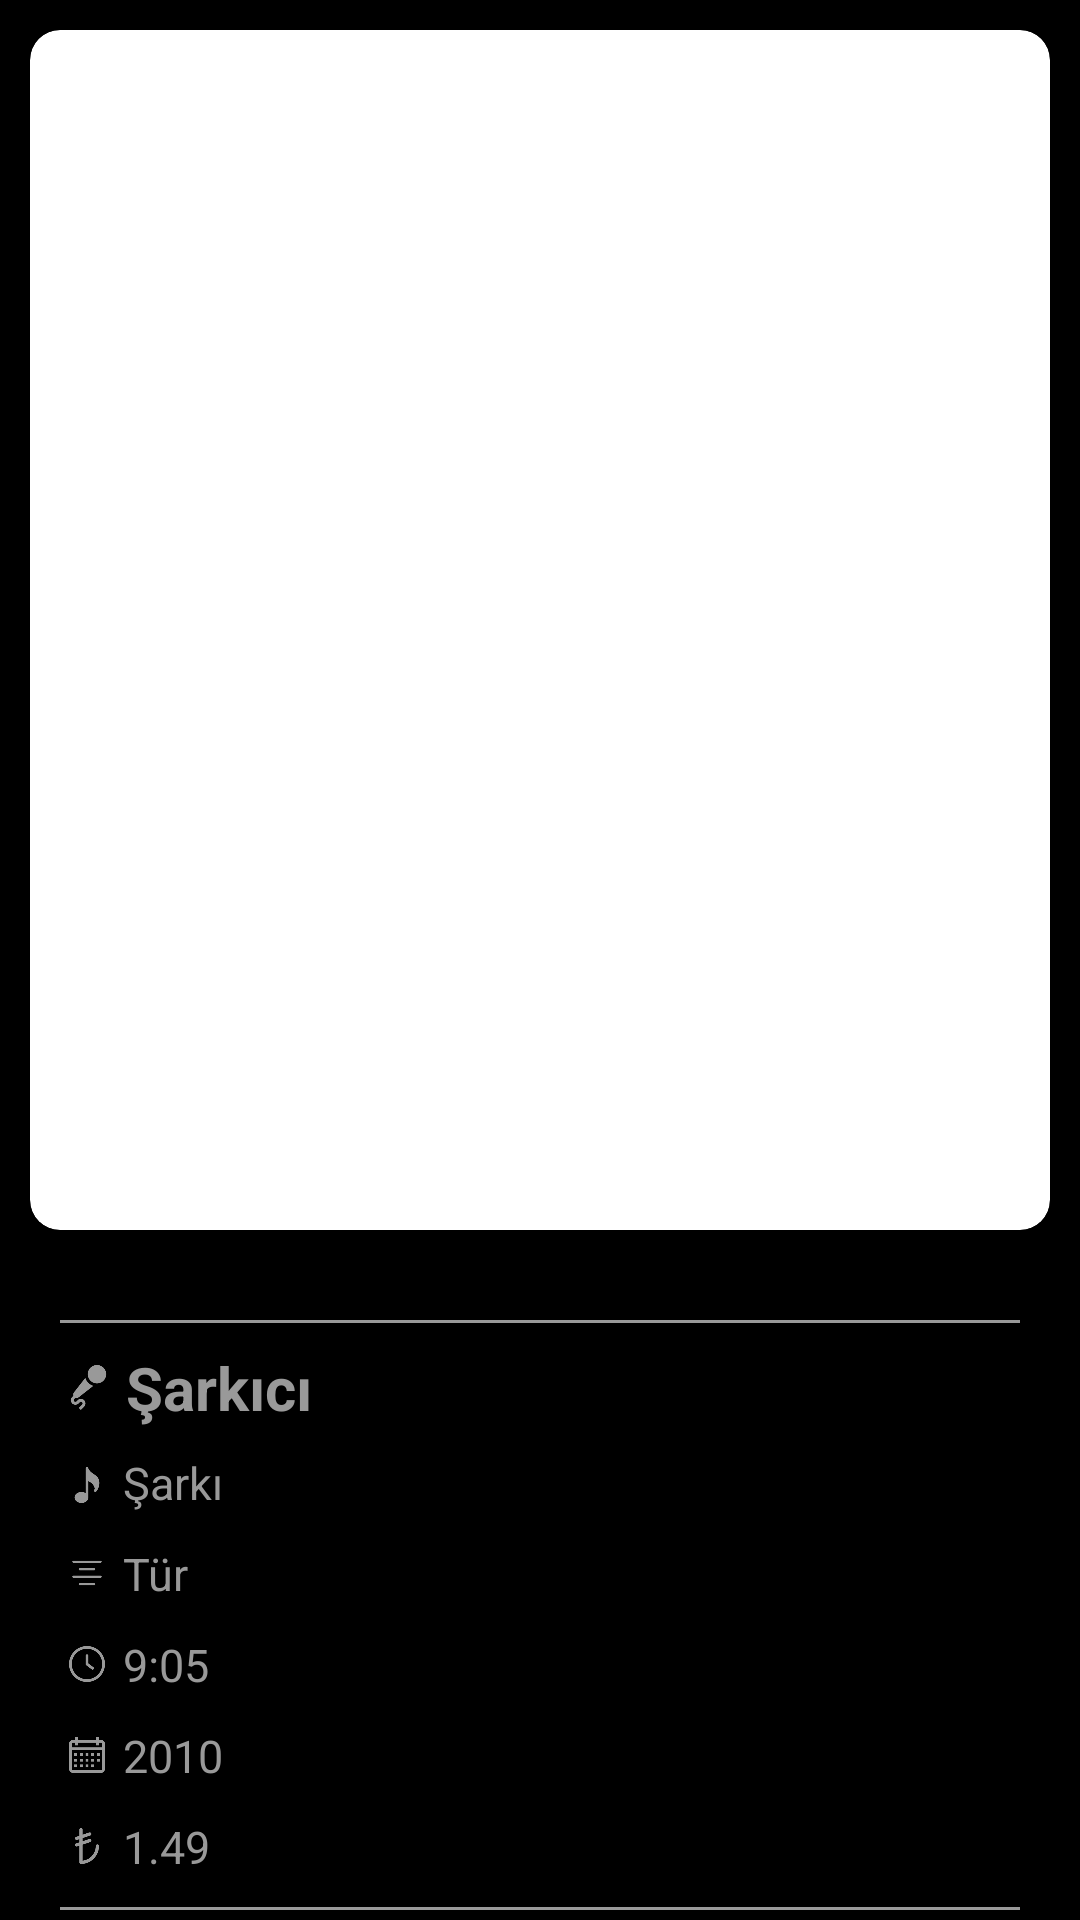

Layout XML and referenced resources for this Android screen:
<!-- AndroidManifest.xml: application theme Theme.ITunes -->
<!-- res/layout/activity_music_detail.xml -->
<?xml version="1.0" encoding="utf-8"?>
<LinearLayout
    xmlns:android="http://schemas.android.com/apk/res/android"
    xmlns:app="http://schemas.android.com/apk/res-auto"
    xmlns:tools="http://schemas.android.com/tools"
    android:layout_width="match_parent"
    android:layout_height="match_parent"
    tools:context=".MusicDetail"
    android:background="@color/black">

    <ScrollView
        android:layout_width="match_parent"
        android:layout_height="match_parent">

        <LinearLayout
            android:layout_width="match_parent"
            android:layout_height="match_parent"
            android:orientation="vertical">

            <LinearLayout
                android:layout_width="match_parent"
                android:layout_height="400dp"
                android:layout_margin="10dp">

                <androidx.cardview.widget.CardView
                    android:layout_margin="0dp"
                    android:layout_width="match_parent"
                    android:layout_height="match_parent"
                    android:layout_centerHorizontal="true"
                    app:cardCornerRadius="10dp"
                    android:background="@color/testWhite">

                    <FrameLayout
                        android:layout_width="match_parent"
                        android:layout_height="match_parent">

                        <ImageView
                            android:id="@+id/image_musicDetailArtworkUrl100"
                            android:layout_width="match_parent"
                            android:layout_height="match_parent"/>

                        <ImageView
                            android:id="@+id/image_musicDetailPlay"
                            android:layout_width="80dp"
                            android:layout_height="80dp"
                            android:src="@drawable/icon_play"
                            android:layout_gravity="center"/>

                        <ImageView
                            android:id="@+id/image_musicDetailPause"
                            android:layout_width="80dp"
                            android:layout_height="80dp"
                            android:src="@drawable/icon_pause"
                            android:layout_gravity="center"
                            android:visibility="gone"/>

                    </FrameLayout>



                </androidx.cardview.widget.CardView>

            </LinearLayout>

            <LinearLayout
                android:layout_width="match_parent"
                android:layout_height="wrap_content"
                android:layout_marginLeft="20dp"
                android:layout_marginRight="20dp"
                android:layout_marginTop="10dp"
                android:orientation="vertical">

                <View
                    android:layout_width="match_parent"
                    android:layout_height="1dp"
                    android:layout_marginTop="10dp"
                    android:background="@color/testGray" />

                <LinearLayout
                    android:layout_width="match_parent"
                    android:layout_height="wrap_content"
                    android:orientation="vertical"
                    android:layout_marginTop="8dp"
                    android:layout_weight="2">

                    <LinearLayout
                        android:layout_width="match_parent"
                        android:layout_height="wrap_content"
                        android:orientation="horizontal">

                        <ImageView
                            android:layout_width="15dp"
                            android:layout_height="15dp"
                            android:src="@drawable/icon_microphone"
                            android:layout_marginTop="6dp"
                            android:layout_marginLeft="2dp" />

                        <TextView
                            android:id="@+id/text_musicDetailArtistName"
                            android:layout_width="match_parent"
                            android:layout_height="wrap_content"
                            android:layout_marginLeft="5dp"
                            android:text="Şarkıcı"
                            android:textColor="@color/testGray"
                            android:textSize="20sp"
                            android:textStyle="bold" />

                    </LinearLayout>

                    <LinearLayout
                        android:layout_width="match_parent"
                        android:layout_height="wrap_content"
                        android:orientation="horizontal"
                        android:layout_marginTop="8dp">

                        <ImageView
                            android:layout_width="12dp"
                            android:layout_height="12dp"
                            android:src="@drawable/icon_note"
                            android:layout_marginTop="5dp"
                            android:layout_marginLeft="3dp" />

                        <TextView
                            android:id="@+id/text_musicDetailTrackName"
                            android:layout_width="match_parent"
                            android:layout_height="wrap_content"
                            android:textSize="15sp"
                            android:textColor="@color/testGray"
                            android:text="Şarkı"
                            android:layout_marginLeft="6dp"/>

                    </LinearLayout>

                    <LinearLayout
                        android:layout_width="match_parent"
                        android:layout_height="wrap_content"
                        android:orientation="horizontal"
                        android:layout_marginTop="10dp">

                        <ImageView
                            android:layout_width="12dp"
                            android:layout_height="12dp"
                            android:src="@drawable/icon_type"
                            android:layout_marginTop="4dp"
                            android:layout_marginLeft="3dp" />

                        <TextView
                            android:id="@+id/text_musicDetailPrimaryGenreName"
                            android:layout_width="match_parent"
                            android:layout_height="wrap_content"
                            android:textSize="15sp"
                            android:textColor="@color/testGray"
                            android:text="Tür"
                            android:layout_marginLeft="6dp"/>

                    </LinearLayout>

                    <LinearLayout
                        android:layout_width="match_parent"
                        android:layout_height="wrap_content"
                        android:orientation="horizontal"
                        android:layout_marginTop="10dp">

                        <ImageView
                            android:layout_width="12dp"
                            android:layout_height="12dp"
                            android:src="@drawable/icon_clock"
                            android:layout_marginTop="4dp"
                            android:layout_marginLeft="3dp" />

                        <TextView
                            android:id="@+id/text_musicDetailTrackTimeMillis"
                            android:layout_width="match_parent"
                            android:layout_height="wrap_content"
                            android:textSize="15sp"
                            android:textColor="@color/testGray"
                            android:text="9:05"
                            android:layout_marginLeft="6dp"/>

                    </LinearLayout>

                    <LinearLayout
                        android:layout_width="match_parent"
                        android:layout_height="wrap_content"
                        android:orientation="horizontal"
                        android:layout_marginTop="10dp">

                        <ImageView
                            android:layout_width="12dp"
                            android:layout_height="12dp"
                            android:src="@drawable/icon_calendar"
                            android:layout_marginTop="4dp"
                            android:layout_marginLeft="3dp" />

                        <TextView
                            android:id="@+id/text_musicDetailReleaseDate"
                            android:layout_width="match_parent"
                            android:layout_height="wrap_content"
                            android:textSize="15sp"
                            android:textColor="@color/testGray"
                            android:text="2010"
                            android:layout_marginLeft="6dp"/>

                    </LinearLayout>

                    <LinearLayout
                        android:layout_width="match_parent"
                        android:layout_height="wrap_content"
                        android:orientation="horizontal"
                        android:layout_marginTop="10dp">

                        <ImageView
                            android:layout_width="12dp"
                            android:layout_height="12dp"
                            android:src="@drawable/icon_turkish_lira"
                            android:layout_marginTop="4dp"
                            android:layout_marginLeft="3dp" />

                        <TextView
                            android:id="@+id/text_musicDetailTrackPrice"
                            android:layout_width="match_parent"
                            android:layout_height="wrap_content"
                            android:textSize="15sp"
                            android:textColor="@color/testGray"
                            android:text="1.49"
                            android:layout_marginLeft="6dp"/>

                    </LinearLayout>

                </LinearLayout>

                <View
                    android:layout_width="match_parent"
                    android:layout_height="1dp"
                    android:layout_marginTop="10dp"
                    android:background="@color/testGray" />

            </LinearLayout>

        </LinearLayout>

    </ScrollView>

</LinearLayout>
<!-- resources referenced by this layout -->
<resources>
  <color name="black">#FF000000</color>
  <color name="testGray">#999999</color>
  <color name="testWhite">#fafafa</color>
  <!-- drawable icon_calendar: png bitmap (drawable, 1749 bytes) -->
  <!-- drawable icon_clock: png bitmap (drawable, 6450 bytes) -->
  <!-- drawable icon_microphone: png bitmap (drawable, 4612 bytes) -->
  <!-- drawable icon_note: png bitmap (drawable, 3118 bytes) -->
  <!-- drawable icon_pause: png bitmap (drawable, 3252 bytes) -->
  <!-- drawable icon_play: png bitmap (drawable, 3647 bytes) -->
  <!-- drawable icon_turkish_lira: png bitmap (drawable, 3712 bytes) -->
  <!-- drawable icon_type: png bitmap (drawable, 1370 bytes) -->
  <style name="Theme.ITunes" parent="Theme.MaterialComponents.DayNight.NoActionBar">
          
          <item name="colorPrimary">@color/purple_500</item>
          <item name="colorPrimaryVariant">@color/purple_700</item>
          <item name="colorOnPrimary">@color/white</item>
          
          <item name="colorSecondary">@color/teal_200</item>
          <item name="colorSecondaryVariant">@color/teal_700</item>
          <item name="colorOnSecondary">@color/black</item>
          
          <item name="android:statusBarColor" tools:targetApi="l">@color/black</item>
          <item name="android:navigationBarColor">@color/black</item>
          
      </style>
  <color name="purple_500">#000000</color>
  <color name="purple_700">#FF3700B3</color>
  <color name="white">#FFFFFFFF</color>
  <color name="teal_200">#FF03DAC5</color>
  <color name="teal_700">#FF018786</color>
</resources>
